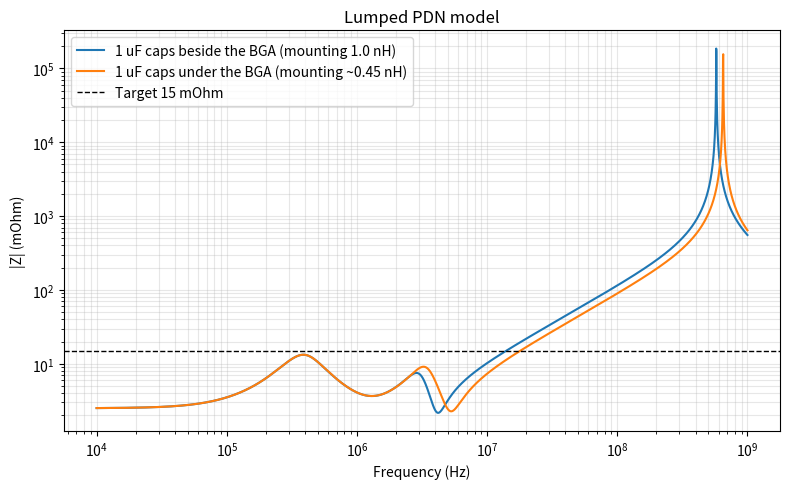

Generate this figure with matplotlib:
"""
Lumped RLC model of the PDN, used to cross-check the Ansys SIwave results.

The board is reduced to one node at the BGA (U1), fed from the regulator
(J3) through the plane path, with the local decoupling capacitors attached
at the BGA. Values were calibrated against the SIwave Z11 curves.

Run:  python pdn_lumped_model.py
Needs: numpy, matplotlib
"""
import numpy as np
import matplotlib.pyplot as plt

f = np.logspace(4, 9, 4000)          # 10 kHz to 1 GHz, same as the SIwave sweep
w = 2 * np.pi * f
Z_TARGET = 15e-3                     # 30 mV ripple / 2 A transient


def pdn_impedance(l_mount_1u, l_path=3.0e-9):
    """|Z| seen by U1.

    l_mount_1u : mounting inductance of each 1 uF capacitor (H)
    l_path     : plane inductance between J3 and U1 (H)
    """
    r_path = 2.5e-3                  # plane resistance J3 -> U1 (matches DC IR result)
    c_plane = 430e-12                # PWR-GND plane capacitance
    l_vrm = 0.47e-9                  # regulator modelled as 0.47 nH across J3

    # Regulator in parallel with 2 x 100 uF bulk capacitors at J3
    z_vrm = 1j * w * l_vrm
    z_bulk = 2.5e-3 + 1j * w * 1e-9 + 1 / (1j * w * 200e-6)
    z_src = z_vrm * z_bulk / (z_vrm + z_bulk)

    y = 1 / (r_path + 1j * w * l_path + z_src) + 1j * w * c_plane
    # 4 x 10 uF, ESR 15 mOhm, ESL 0.5 nH, mounting 1.0 nH
    y += 4 / (15e-3 + 1j * w * (0.5e-9 + 1.0e-9) + 1 / (1j * w * 10e-6))
    # 4 x 1 uF, ESR 10 mOhm, ESL 0.5 nH, mounting set by placement
    y += 4 / (10e-3 + 1j * w * (0.5e-9 + l_mount_1u) + 1 / (1j * w * 1e-6))
    return np.abs(1 / y)


def crossing(z):
    """First frequency above 5 MHz where |Z| exceeds the target."""
    m = (f > 5e6) & (z > Z_TARGET)
    return f[m][0]


cases = {
    "1 uF caps beside the BGA (mounting 1.0 nH)": pdn_impedance(1.0e-9),
    "1 uF caps under the BGA (mounting ~0.45 nH)": pdn_impedance(0.45e-9),
}

plt.figure(figsize=(8, 5))
for name, z in cases.items():
    i100 = np.argmin(abs(f - 1e8))
    print(f"{name}: 15 mOhm crossing {crossing(z) / 1e6:.1f} MHz, "
          f"|Z| at 100 MHz {z[i100] * 1e3:.0f} mOhm")
    plt.loglog(f, z * 1e3, label=name)
plt.axhline(Z_TARGET * 1e3, color="k", ls="--", lw=1, label="Target 15 mOhm")
plt.xlabel("Frequency (Hz)")
plt.ylabel("|Z| (mOhm)")
plt.title("Lumped PDN model")
plt.grid(True, which="both", alpha=0.3)
plt.legend()
plt.tight_layout()
plt.savefig("pdn_lumped_model.png", dpi=150)
print("Saved pdn_lumped_model.png")
